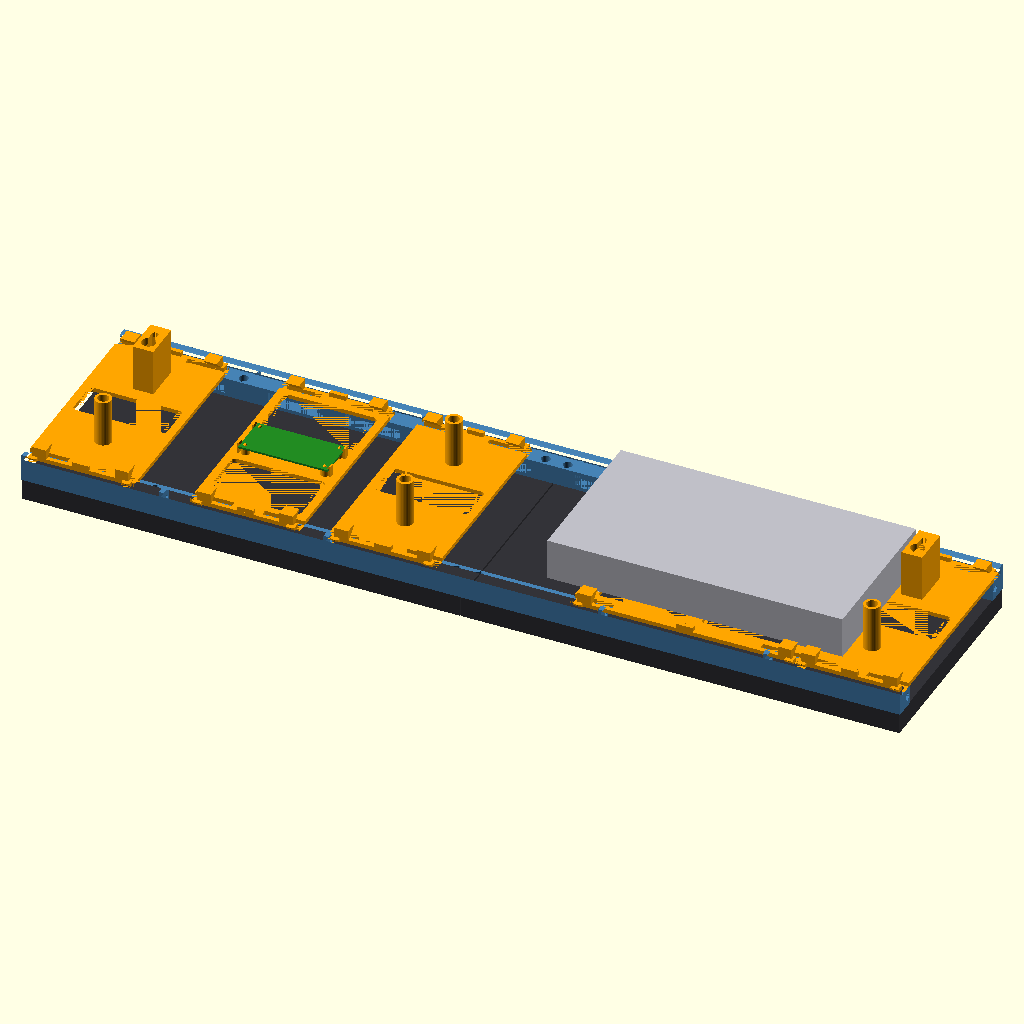
Cell 1 — every parameter at its default value.
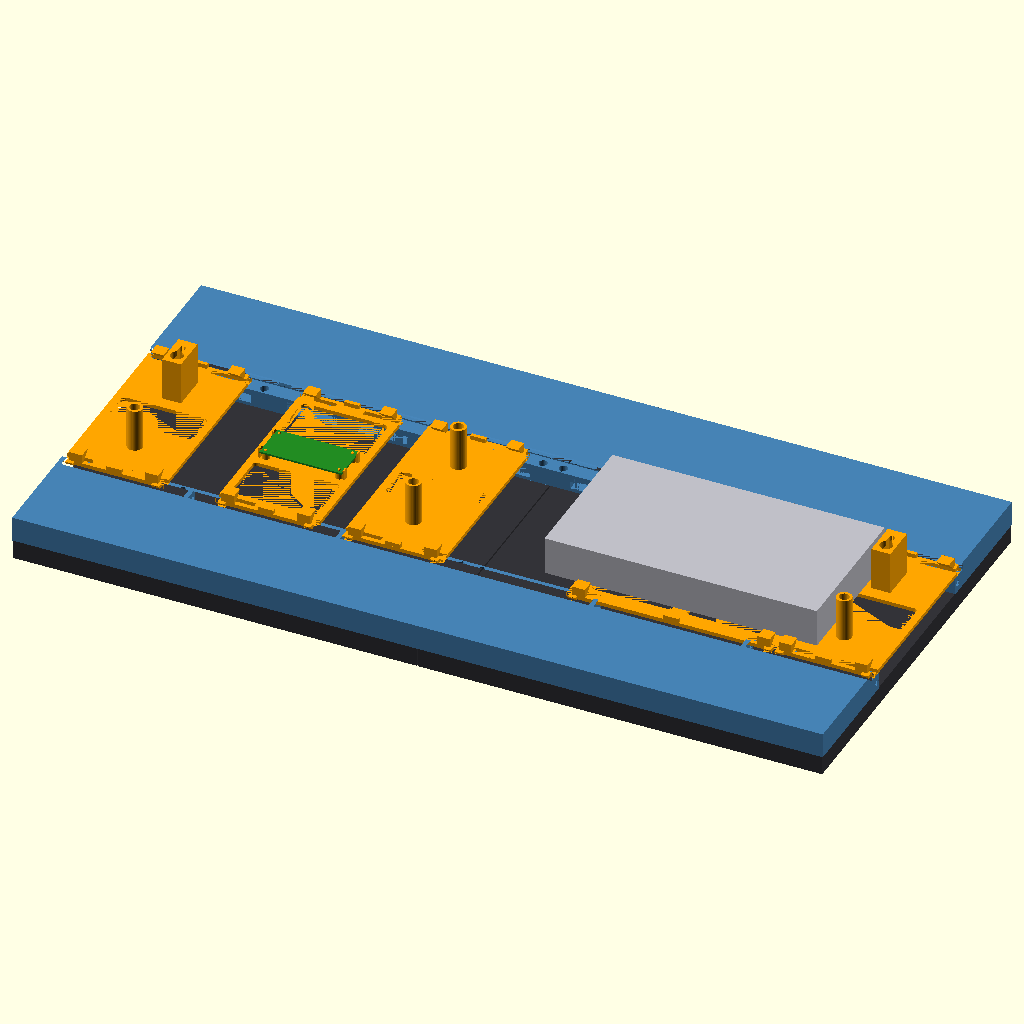
Cell 2 — bord_y set to 160, the other parameters unchanged.
The same orthographic view direction (rotation 55°, 0°, 25°; colour scheme Cornfield) for every cell, with the view re-fitted per cell, so scale and position can differ between cells.
Source of the model, barre-led/glissiere.scad:
// Système de glissières modulaire pour barre LED HUB75 P5 (panneaux 320 × 160 mm)
//
// Deux rails continus (haut et bas) vissés dans les inserts M3 des panneaux ; des
// chariots (Pi, alimentation, fixation murale) s'y clipsent sans outil, n'importe où,
// au-dessus des connecteurs des panneaux.
//
// Repère « en service » :
//   X le long de la barre, Y vertical (Y+ = haut une fois au mur), Z = 0 sur la face
//   des inserts au dos des panneaux, Z+ vers le mur. Inserts M3 à Y = ±70.
//
// Pièces (paramètre `piece`) :
//   rail_jonction     200 mm, à cheval sur une jonction, 2 vis (inserts à ±8 de la jonction)
//   rail_milieu       120 mm, au milieu d'un panneau, 1 vis (insert du milieu)
//   rail_bout         100 mm, extrémité de barre, 1 vis (insert de coin) — même pièce aux 4 coins
//   cle               clavette d'alignement entre deux tronçons
//   chariot_pi        Raspberry Pi Zero 2 W clipsé (pions + crochets)
//   chariot_alim      Mean Well LRS-200 vissée par ses 4 taraudages M4 du dessous
//   chariot_mural     pied à trou de serrure (haut) + colonne d'appui (bas)
//   chariot_appui     deux colonnes d'appui contre le mur
//   chariot_mural_fin 15 mm (largeur de la tour), crochet rigide à dents en haut, clip standard en bas
//   assemblage        aperçu d'une barre de 2 panneaux (ne pas imprimer)
//
// Les rails haut et bas sont la MÊME pièce tournée de 180°, bouts compris.
//
// Rendu (orienté pour l'impression, sans support) :
//   openscad -D 'piece="rail_jonction"' -o rail_jonction.stl glissiere.scad

piece = "assemblage";
impression = true;            // true : pièce posée dans le bon sens pour l'impression

/* ---------- Panneaux ---------- */
insert_y   = 70;              // inserts M3 à Y = ±70 (entraxe vertical 140 mm)
bord_y     = 80;              // bord du panneau (hauteur 160)
connecteur = 8;               // hauteur des connecteurs au-dessus de la face des inserts

/* ---------- Rail (profil, rail du haut) ---------- */
z_glisse   = 14;              // dessus du rail porteur = dessous des chariots (connecteurs + 6 mm)
rail_y0    = 64.5;            // face intérieure du rail (2,2 mm autour du lamage)
gorge_dos  = 77;              // fond de la gorge
levre_y    = 74;              // nez du rebord supérieur (laisse la tête de vis accessible)
gorge_h    = 3.4;             // hauteur de la gorge (plateau de 3 mm + jeu)
rebord_ep  = 2.5;             // épaisseur du rebord
chanfrein  = 1.5;             // chanfrein d'entrée sur le nez du rebord
cran_pas   = 10;              // crans de blocage le long du rail
cran_prof  = 0.8;
vis_d      = 3.4;             // passage M3
tete_d     = 6.6;             // lamage de la tête (vis M3 × 8 : 3 mm de matière + 5 dans l'insert)
fond_vis   = 3;
cle_cote   = 4;               // clavette carrée
cle_prof   = 10;
cle_jeu    = 0.3;

/* ---------- Chariots ---------- */
plateau_ep = 3;
jeu_fond   = 0.15;            // jeu entre le crochet et le fond de gorge (v2 : 0,4 → 0,15)
// 4 clips en porte-à-faux par chariot (2 par rail), enracinés côté centre, crochet aux coins
clip_bras_ep = 3.0;           // épaisseur du bras souple (v2 : 2,5 → 3, ~1,7× plus raide)
clip_bras_l  = 26;            // longueur du bras (crochet compris)
clip_crochet = 6;             // longueur du crochet qui entre dans la gorge
clip_coin    = 3;             // retrait du crochet par rapport au bout du plateau
fente      = 4.5;             // débattement derrière le bras (crochet + bossage)
chanfrein_bande = 2;          // chanfrein d'entrée sous l'arête extérieure du crochet
jeu_nez    = 0.15;            // jeu entre les butées rigides et le nez du rebord (v2 : 0,5 → 0,15)
                              // si le chariot ne rentre pas entre les rails : 0,25 ou 0,3
bosse      = 0.75;            // cran en V du crochet (même forme que les encoches du rail, 0,8)

/* ---------- Raspberry Pi Zero 2 W ---------- */
pi_x = 65; pi_y = 30; pi_ex = 58; pi_ey = 23;
plot_d = 6; plot_h = 5; pcb_ep = 1.4; pion_d = 2.4;
clip_ep = 1.2; clip_l = 4; clip_debord = 0.6; clip_jeu = 0.2; clip_pos_y = 11.5;

/* ---------- Alimentation LRS-200-5 ---------- */
alim_l = 215; alim_w = 115; alim_h = 30;
alim_ex = 150; alim_ey = 50;  // taraudages M4 du dessous (vis ≤ 3 mm dans le boîtier)
m4_d = 4.5;

/* ---------- Mur ---------- */
marge_mur = 4;
ecart_mur = z_glisse + plateau_ep + alim_h + marge_mur;   // 51 mm
pied_x = 15; pied_y0 = 24; pied_y1 = 52; pied_paroi = 2; pied_toit = 2;
serrure_tete_d = 10; serrure_fente = 4.5; serrure_y = 33; serrure_course = 10;
colonne_d = 12;

$fn = 40;
e = 0.01;

// ======================================================================= utilitaires
module goutte(d) {            // trou horizontal à l'impression : pointe à 45°
    circle(d = d);
    rotate(45) square(d / 2);
}

module rect_arrondi(x0, y0, x1, y1, r) {
    translate([x0 + r, y0 + r]) offset(r = r) square([x1 - x0 - 2 * r, y1 - y0 - 2 * r]);
}

// ======================================================================= rail
// Profil du rail du haut dans le plan (Y, Z) ; la gorge s'ouvre vers Y−.
module profil_rail() {
    z1 = z_glisse; z2 = z1 + gorge_h; z3 = z2 + rebord_ep;
    polygon([
        [rail_y0, 0], [bord_y, 0], [bord_y, z3],
        [levre_y + chanfrein, z3], [levre_y, z3 - chanfrein], [levre_y, z2],
        [gorge_dos, z2], [gorge_dos, z1], [rail_y0, z1]
    ]);
}

module rail(longueur, vis, cles = [true, true]) {
    difference() {
        rotate([90, 0, 90]) linear_extrude(longueur) profil_rail();
        // vis M3 + lamage (forme en goutte : axe horizontal à l'impression)
        for (x = vis) translate([x, insert_y, -e]) {
            linear_extrude(fond_vis + 2 * e) rotate(180) goutte(vis_d);
            translate([0, 0, fond_vis]) linear_extrude(z_glisse) rotate(180) goutte(tete_d);
        }
        // crans de blocage dans le fond de gorge (en V)
        for (x = [cran_pas / 2 : cran_pas : longueur])
            translate([x, gorge_dos - e, z_glisse - e])
                linear_extrude(gorge_h + 2 * e)
                    polygon([[-cran_prof, 0], [cran_prof, 0], [0, cran_prof]]);
        // allègement : poches ouvertes vers l'intérieur, entre les zones pleines
        allegement_rail(longueur, vis);
        // logements de clavette aux extrémités demandées
        for (i = [0, 1]) if (cles[i])
            translate([i == 0 ? -e : longueur - cle_prof, 0, 0])
                logement_cle();
    }
}

module logement_cle() {
    c = cle_cote + cle_jeu;
    translate([0, 68.5, z_glisse / 2]) rotate([45, 0, 0])
        translate([0, -c / 2, -c / 2]) cube([cle_prof + e, c, c]);
}

// Poches de 3 à 11 mm de haut, ouvertes sur la face intérieure du rail.
module allegement_rail(longueur, vis) {
    zones = [for (x = [14 : 4 : longueur - 14])
                if (min([for (v = vis) abs(v - x)]) > 9) x];
    for (x = zones)
        translate([x - 2.01, rail_y0 - e, 2.5]) cube([4.02, 73.5 - rail_y0, z_glisse - 5]);
}

module cle() {
    l = 2 * cle_prof - 2 * cle_jeu;
    cube([l, cle_cote, cle_cote]);
}

// ======================================================================= chariots
// Plateau commun. Le corps rigide s'arrête juste avant le nez des rebords (73,5) :
//  - 4 clips souples en porte-à-faux (2 par rail) dont le crochet passe sous le rebord,
//    avec un bossage qui tombe dans les crans du rail et une languette de déverrouillage ;
//  - 2 butées rigides au milieu, contre le nez des rebords : elles reprennent le poids
//    (barre au mur) pour que les clips ne servent qu'à retenir le chariot.
y_levre = gorge_dos - jeu_fond;                 // 76,85 : face extérieure du crochet
y_bord  = levre_y - jeu_nez;                    // 73,85 : bord du corps rigide
y_bras  = y_bord - clip_bras_ep;                // 70,85 : face intérieure du bras
y_corps = y_bras - fente;                       // 66,5 : corps rigide derrière les bras

module clip(l) {                                // clip du coin (+X, +Y)
    x1 = l - clip_coin;                         // bout du crochet
    x0 = x1 - clip_bras_l;                      // racine du bras
    // bras
    translate([x0 - e, y_bras, 0]) cube([x1 - x0 + e, clip_bras_ep, plateau_ep]);
    // crochet avec chanfrein d'entrée par-dessous et bossage de cran
    difference() {
        union() {
            translate([x1 - clip_crochet, y_bras, 0]) cube([clip_crochet, y_levre - y_bras, plateau_ep]);
            translate([x1 - clip_crochet / 2, y_levre - e, 0]) linear_extrude(plateau_ep)
                polygon([[-bosse, 0], [bosse, 0], [0, bosse + e]]);
        }
        translate([x1 - clip_crochet - e, y_levre + bosse, 0]) rotate([90, 0, 90])
            linear_extrude(clip_crochet + 2 * e)
                polygon([[e, -e], [-chanfrein_bande - bosse - e, -e], [e, chanfrein_bande + bosse + e]]);
    }
    // languette de déverrouillage : face extérieure verticale, face intérieure à 45°
    translate([x1 - 12, y_bras, plateau_ep - e]) rotate([90, 0, 90]) linear_extrude(10)
        polygon([[0, 0], [clip_bras_ep, 0], [clip_bras_ep, 7], [-7, 7]]);
}

module plateau(largeur, fenetres = [], butee_l = 12, cotes = [-1, 1], cotes_y = [-1, 1]) {
    l = largeur / 2;
    x_racine = l - clip_coin - clip_bras_l;
    difference() {
        translate([-l, -y_bord, 0]) cube([largeur, 2 * y_bord, plateau_ep]);
        // logements des clips (ouverts sur le bout du plateau)
        for (sx = cotes, sy = cotes_y) mirror([sx < 0 ? 1 : 0, 0, 0]) mirror([0, sy < 0 ? 1 : 0, 0])
            translate([x_racine, y_corps, -e]) cube([l - x_racine + e, y_bord - y_corps + e, plateau_ep + 2 * e]);
        // fenêtres d'allègement / passage de câbles
        for (f = fenetres) translate([0, 0, -e]) linear_extrude(plateau_ep + 2 * e)
            rect_arrondi(f[0], f[1], f[2], f[3], 3);
    }
    for (sx = cotes, sy = cotes_y) mirror([sx < 0 ? 1 : 0, 0, 0]) mirror([0, sy < 0 ? 1 : 0, 0])
        clip(l);
    // butées rigides contre le nez des rebords (reprennent le poids) : au milieu,
    // ou au bout sans clip quand les clips ne sont que d'un côté
    xb = len(cotes) == 2 ? -butee_l / 2 : (cotes[0] > 0 ? -l + 3 : l - 3 - butee_l);
    for (sy = cotes_y) mirror([0, sy < 0 ? 1 : 0, 0])
        translate([xb, y_bord - 3, plateau_ep - e]) cube([butee_l, 3, rebord_ep + gorge_h - plateau_ep + 0.4]);
}

// --- Pi
module chariot_pi() {
    l = 40;
    plateau(2 * l, [[-23.5, -8, 23.5, 8],
                    [-l + 6, 20, l - 6, y_corps - 5], [-l + 6, -y_corps + 5, l - 6, -20]]);
    z = plateau_ep;
    for (sx = [-1, 1], sy = [-1, 1]) translate([sx * pi_ex / 2, sy * pi_ey / 2, z - e]) {
        cylinder(d = plot_d, h = plot_h + e);
        cylinder(d = pion_d, h = plot_h + pcb_ep + 0.3);
        translate([0, 0, plot_h + pcb_ep + 0.3]) cylinder(d1 = pion_d, d2 = pion_d - 0.8, h = 0.6);
    }
    // crochets souples sur les petits côtés du Pi
    z_levre = z + plot_h + pcb_ep + clip_jeu;
    a = clip_debord + clip_jeu;
    x0 = pi_x / 2 + clip_jeu;
    for (sx = [-1, 1], sy = [-1, 1]) mirror([sx < 0 ? 1 : 0, 0, 0])
        translate([0, sy * clip_pos_y, 0]) {
            translate([x0, -clip_l / 2, z - e]) cube([clip_ep, clip_l, z_levre + 1.6 - z + e]);
            translate([0, clip_l / 2, 0]) rotate([90, 0, 0]) linear_extrude(clip_l)
                polygon([[x0 + e, z_levre], [x0 - a, z_levre], [x0 - a, z_levre + 0.3], [x0 + e, z_levre + 1.6]]);
        }
    // bande pleine sous les plots (relie les deux côtés de la fenêtre centrale)
}

// --- Alimentation : les 4 vis M4 × 6 montent par-dessous dans le boîtier
module chariot_alim() {
    l = alim_ex / 2 + 8;
    difference() {
        plateau(2 * l, [for (sx = [-1, 1]) each [
            [sx > 0 ? 6 : -alim_ex / 2 + 6, alim_ey / 2 + 6, sx > 0 ? alim_ex / 2 - 6 : -6, y_corps - 5],
            [sx > 0 ? 6 : -alim_ex / 2 + 6, -alim_ey / 2 + 6, sx > 0 ? alim_ex / 2 - 6 : -6, alim_ey / 2 - 6],
            [sx > 0 ? 6 : -alim_ex / 2 + 6, -y_corps + 5, sx > 0 ? alim_ex / 2 - 6 : -6, -alim_ey / 2 - 6]]]);
        for (sx = [-1, 1], sy = [-1, 1])
            translate([sx * alim_ex / 2, sy * alim_ey / 2, -e]) cylinder(d = m4_d, h = plateau_ep + 2 * e);
    }
}

// --- Pied d'écartement creux, toit en V à 45° et trou de serrure (pas de pont)
module pied_serrure() {
    h = ecart_mur - z_glisse;                   // depuis le dessous du plateau
    wi = pied_x - 2 * pied_paroi;
    li = pied_y1 - pied_y0 - 2 * pied_paroi;
    z_toit = h - pied_toit - wi / 2;
    difference() {
        translate([-pied_x / 2, pied_y0, 0]) cube([pied_x, pied_y1 - pied_y0, h]);
        translate([-wi / 2, pied_y0 + pied_paroi, plateau_ep]) {
            cube([wi, li, z_toit - plateau_ep + e]);
            translate([0, 0, z_toit - plateau_ep]) hull() {
                cube([wi, li, e]);
                translate([wi / 2 - e, 0, wi / 2]) cube([2 * e, li, e]);
            }
        }
        translate([0, 0, z_toit]) linear_extrude(h) {
            translate([0, serrure_y]) circle(d = serrure_tete_d);
            hull() {
                translate([0, serrure_y]) circle(d = serrure_fente);
                translate([0, serrure_y + serrure_course]) circle(d = serrure_fente);
            }
        }
    }
}

module colonne(y) {
    h = ecart_mur - z_glisse;
    translate([0, y, 0]) difference() {
        cylinder(d = colonne_d, h = h);
        translate([0, 0, plateau_ep]) cylinder(d = colonne_d - 2 * pied_paroi, h = h);
    }
}

module chariot_mural(serrure = true) {
    l = 40;
    plateau(2 * l, [[-l + 6, -14, l - 6, 14]]);
    if (serrure) pied_serrure(); else colonne((pied_y0 + pied_y1) / 2);
    colonne(-(pied_y0 + pied_y1) / 2);
}

// --- Chariot mural fin : 15 mm de large (largeur de la tour), pied élargi d'un côté en bas
//  - en haut : crochet RIGIDE sous le rebord du rail du haut, 2 dents en V dans les crans ;
//    il porte tout le poids et arrête le chariot vers le haut ;
//  - en bas : un clip standard (le même que les autres chariots : bras de 26 mm, cran en V,
//    languette) sur un pied élargi vers +X ; son crochet arrête le chariot vers le bas
//    contre le fond de gorge → pas de butée haute ;
//  - nervures basses pour la raideur ; tour à trou de serrure en haut.
//  Pose : incliner le chariot, glisser le crochet du haut au fond de la gorge (dents dans un
//  cran), rabattre le bas jusqu'au clic. Dépose : tirer la languette du bas vers le centre.
crochet_haut_jeu = 0.3;                         // jeu entre le crochet rigide et le fond de gorge
nervure_fin_h = 3;
nervure_fin_ep = 1.6;
pied_bas_l = 7;                                 // largeur (Y) de la traverse du pied
module chariot_mural_fin() {
    largeur = pied_x;                           // 15 mm
    l = largeur / 2;
    y_crochet = gorge_dos - crochet_haut_jeu;   // 76,7
    lc = -l + 3.5 + clip_bras_l + clip_coin;    // demi-largeur fictive qui place le clip (racine à x = −4)
    x_racine = lc - clip_coin - clip_bras_l;
    difference() {
        union() {
            translate([-l, -y_bord, 0]) cube([largeur, y_bord + y_crochet, plateau_ep]);
            // pied élargi qui porte le clip
            translate([-l, -y_bord, 0]) cube([lc + l, y_bord - y_corps + pied_bas_l, plateau_ep]);
        }
        // chanfrein d'engagement sur l'arête supérieure du crochet du haut
        translate([-l - e, 0, 0]) rotate([90, 0, 90]) linear_extrude(largeur + 2 * e)
            polygon([[y_crochet + e, plateau_ep + e], [y_crochet - 0.8, plateau_ep + e], [y_crochet + e, plateau_ep - 0.8]]);
        // logement du clip
        translate([x_racine, -y_bord - e, -e]) cube([lc - x_racine + e, y_bord - y_corps + e, plateau_ep + 2 * e]);
    }
    // dents en V dans les crans du fond de gorge du haut
    for (x = [-cran_pas / 2, cran_pas / 2])
        translate([x, y_crochet - e, 0]) linear_extrude(plateau_ep - 0.8)
            polygon([[-bosse, 0], [bosse, 0], [0, bosse + e]]);
    // clip standard du bas
    mirror([0, 1, 0]) clip(lc);
    // nervures basses (ne touchent pas les rebords des rails)
    for (sx = [-1, 1])
        translate([sx > 0 ? l - nervure_fin_ep : -l, -y_corps + pied_bas_l, plateau_ep - e])
            cube([nervure_fin_ep, y_corps - pied_bas_l + y_bord - 6, nervure_fin_h + e]);
    pied_serrure();
}

// ======================================================================= placement
L_J = 200; L_M = 120; L_B = (320 - L_M) / 2;

module piece_rail(nom) {
    if (nom == "rail_jonction") rail(L_J, [L_J / 2 - 8, L_J / 2 + 8]);
    if (nom == "rail_milieu")   rail(L_M, [L_M / 2]);
    // bout symétrique : sert aux 4 coins (le 2e lamage et la 2e clavette restent inutilisés)
    if (nom == "rail_bout")     rail(L_B, [8, L_B - 8]);
}

// Rail couché sur sa face extérieure (Y = 80) : gorge ouverte vers le haut.
module pose_rail() {
    translate([0, 0, bord_y]) rotate([-90, 0, 0]) children();
}

module assemblage(n = 2) {
    x0 = -n * 160;
    // panneaux
    for (i = [0 : n - 1]) color([0.2, 0.2, 0.22])
        translate([x0 + i * 320 + 0.5, -bord_y, -15]) cube([319, 2 * bord_y, 15]);
    // rails haut et bas
    for (haut = [true, false]) {
        tourne = haut ? [0, 0, 0] : [0, 0, 180];
        troncons = concat(
            [[x0, "rail_bout"]],
            [for (i = [0 : n - 1]) [x0 + i * 320 + L_B, "rail_milieu"]],
            [for (i = [1 : n - 1]) [x0 + i * 320 - L_J / 2, "rail_jonction"]],
            [[x0 + n * 320 - L_B, "rail_bout"]]);
        for (t = troncons) color("SteelBlue") {
            lg = t[1] == "rail_jonction" ? L_J : t[1] == "rail_milieu" ? L_M : L_B;
            if (haut) translate([t[0], 0, 0]) piece_rail(t[1]);
            else translate([t[0] + lg, 0, 0]) rotate(tourne) piece_rail(t[1]);
        }
    }
    // chariots
    translate([0, 0, z_glisse]) {
        color("Orange") translate([-160, 0, 0]) chariot_pi();
        color("Orange") translate([160, 0, 0]) chariot_alim();
        color([0.75, 0.75, 0.78]) translate([160 - alim_l / 2, -alim_w / 2, plateau_ep]) cube([alim_l, alim_w, alim_h]);
        color("ForestGreen") translate([-160 - pi_x / 2, -pi_y / 2, plateau_ep + plot_h]) cube([pi_x, pi_y, pcb_ep]);
        color("Orange") translate([-280, 0, 0]) chariot_mural();
        color("Orange") translate([280, 0, 0]) chariot_mural();
        color("Orange") translate([-60, 0, 0]) chariot_mural(false);
    }
}

// ======================================================================= sortie
if (piece == "assemblage") assemblage();
else if (piece[0] == "r") {
    if (impression) pose_rail() piece_rail(piece); else piece_rail(piece);
}
else if (piece == "cle") cle();
else if (piece == "chariot_pi") chariot_pi();
else if (piece == "chariot_alim") chariot_alim();
else if (piece == "chariot_mural") chariot_mural(true);
else if (piece == "chariot_appui") chariot_mural(false);
else if (piece == "chariot_mural_fin") chariot_mural_fin();
Parameter table extracted from the source (name, type, default, range or options):
piece: string, default "assemblage"
impression: bool, default true
insert_y: number, default 70
bord_y: number, default 80
connecteur: number, default 8
z_glisse: number, default 14
rail_y0: number, default 64.5
gorge_dos: number, default 77
levre_y: number, default 74
gorge_h: number, default 3.4
rebord_ep: number, default 2.5
chanfrein: number, default 1.5
cran_pas: number, default 10
cran_prof: number, default 0.8
vis_d: number, default 3.4
tete_d: number, default 6.6
fond_vis: number, default 3
cle_cote: number, default 4
cle_prof: number, default 10
cle_jeu: number, default 0.3
plateau_ep: number, default 3
jeu_fond: number, default 0.15
clip_bras_ep: number, default 3
clip_bras_l: number, default 26
clip_crochet: number, default 6
clip_coin: number, default 3
fente: number, default 4.5
chanfrein_bande: number, default 2
jeu_nez: number, default 0.15
bosse: number, default 0.75
m4_d: number, default 4.5
marge_mur: number, default 4
colonne_d: number, default 12
e: number, default 0.01
